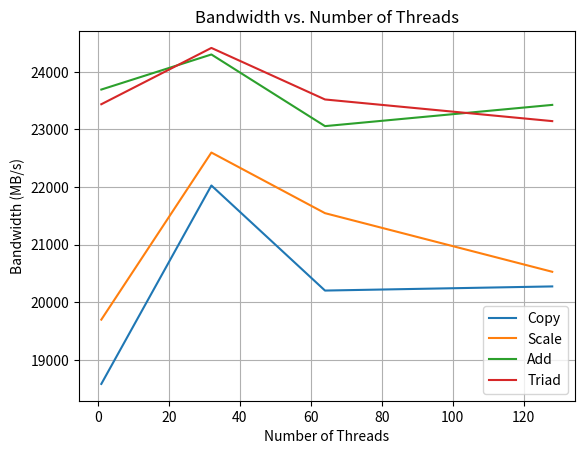
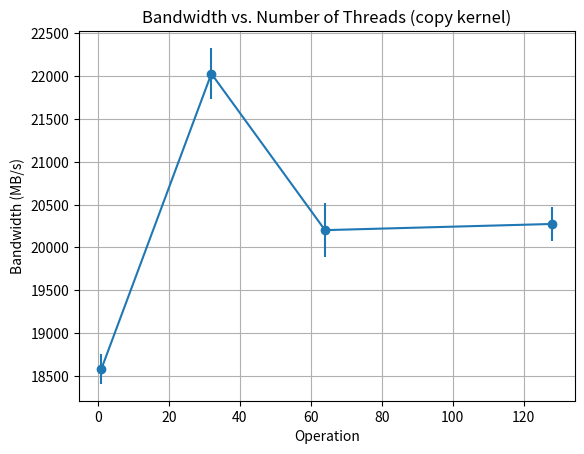

These charts were generated, in order, by the following Python code:
import numpy as np
import matplotlib.pyplot as plt

# Data for plotting
threads = [1, 32, 64, 128]
copy_bw = [18581.0, 22026.7, 20202.0, 20274.0]
scale_bw = [19697.3, 22598.6, 21545.9, 20528.2]
add_bw = [23692.2, 24301.3, 23057.2, 23425.9]
triad_bw = [23437.3, 24415.1, 23520.0, 23144.2]
labels = ['Copy', 'Scale', 'Add', 'Triad']

standard_deviation_bw = [172.402876, 300.26985, 313.131655, 203.634305]


if __name__ == '__main__':
    fig, ax = plt.subplots()
    ax.plot(threads, copy_bw, label='Copy')
    ax.plot(threads, scale_bw, label='Scale')
    ax.plot(threads, add_bw, label='Add')
    ax.plot(threads, triad_bw, label='Triad')
    ax.set(xlabel='Number of Threads', ylabel='Bandwidth (MB/s)',
           title='Bandwidth vs. Number of Threads')
    ax.grid()
    ax.legend()
    fig.savefig("bandwidth_threads.png")

    fig, ax = plt.subplots()
    ax.errorbar(threads, copy_bw, yerr=standard_deviation_bw, fmt='o-')
    ax.set(xlabel='Operation', ylabel='Bandwidth (MB/s)',
              title='Bandwidth vs. Number of Threads (copy kernel)')
    ax.grid()
    fig.savefig("bandwidth_threads_copy.png")


    plt.show()